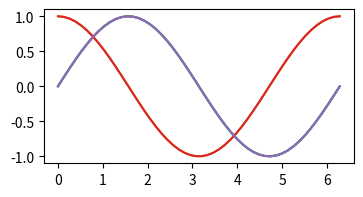
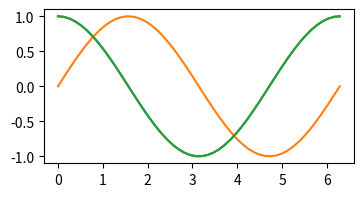

These figures' Python source, in order:
# ---
# jupyter:
#   jupytext:
#     cell_metadata_filter: all,-hidden,-heading_collapsed,-run_control,-trusted
#     notebook_metadata_filter: all, -jupytext.text_representation.jupytext_version,
#       -jupytext.text_representation.format_version, -jupytext.custom_cell_magics,
#       -language_info.version, -language_info.codemirror_mode.version, -language_info.codemirror_mode,
#       -language_info.file_extension, -language_info.mimetype, -toc, -vscode
#     text_representation:
#       extension: .py
#       format_name: percent
#   kernelspec:
#     display_name: Python 3 (ipykernel)
#     language: python
#     name: python3
# ---

# %% [markdown]
# # `%matplotlib inline`

# %% [markdown]
# de la bonne utilisation de `plt.figure()`, `plt.show()` en fonction du driver `%matplotlib` - épisode 1 

# %% [markdown]
# **take home message**
#
# * c'est le mode par défaut
# * plusieurs figures dans une cellule:  
#   utiliser `plt.figure()` pour commencer une nouvelle figure  
#   plutôt que `plt.show()` pour en terminer une

# %% [markdown]
# ***

# %%
# si on ne met rien c'est comme si on faisait
# # %matplotlib inline

# %%
import matplotlib.pyplot as plt

# pour changer la taille des figures par défaut
plt.rcParams["figure.figsize"] = (4, 2)

# %% [markdown]
# ## préparation

# %%
import numpy as np

X = np.linspace(0, 2*np.pi)
Y = np.sin(X)
Y2 = np.cos(X)

# %% [markdown]
# ## un plot = une figure

# %% cell_style="split"
# dans ce mode, pas besoin de créer une figure
plt.plot(X, Y);

# %% cell_style="split"
plt.plot(X, Y2);

# %% [markdown]
# ## plusieurs courbes

# %% cell_style="split"
# et plusieurs courbes finissent 
# dans la même figure
plt.plot(X, Y)
plt.plot(X, Y2);

# %% cell_style="split"
# et si on veut mettre plusieurs
# graphiques différents
# on peut faire comme ceci
# qui fonctionne aussi avec le driver notebook
# plt.figure()     # le premier est toujours optionnel
plt.plot(X, Y)
plt.figure()
plt.plot(X, Y2);

# %% cell_style="split"
# on aurait aussi pu utiliser plt.show()
# mais ça par contre ça ne marche pas 
# avec le driver notebook
plt.plot(X, Y)
plt.show()
plt.plot(X, Y2);
# et le dernier n'est pas vraiment obligatoire
#plt.show()
